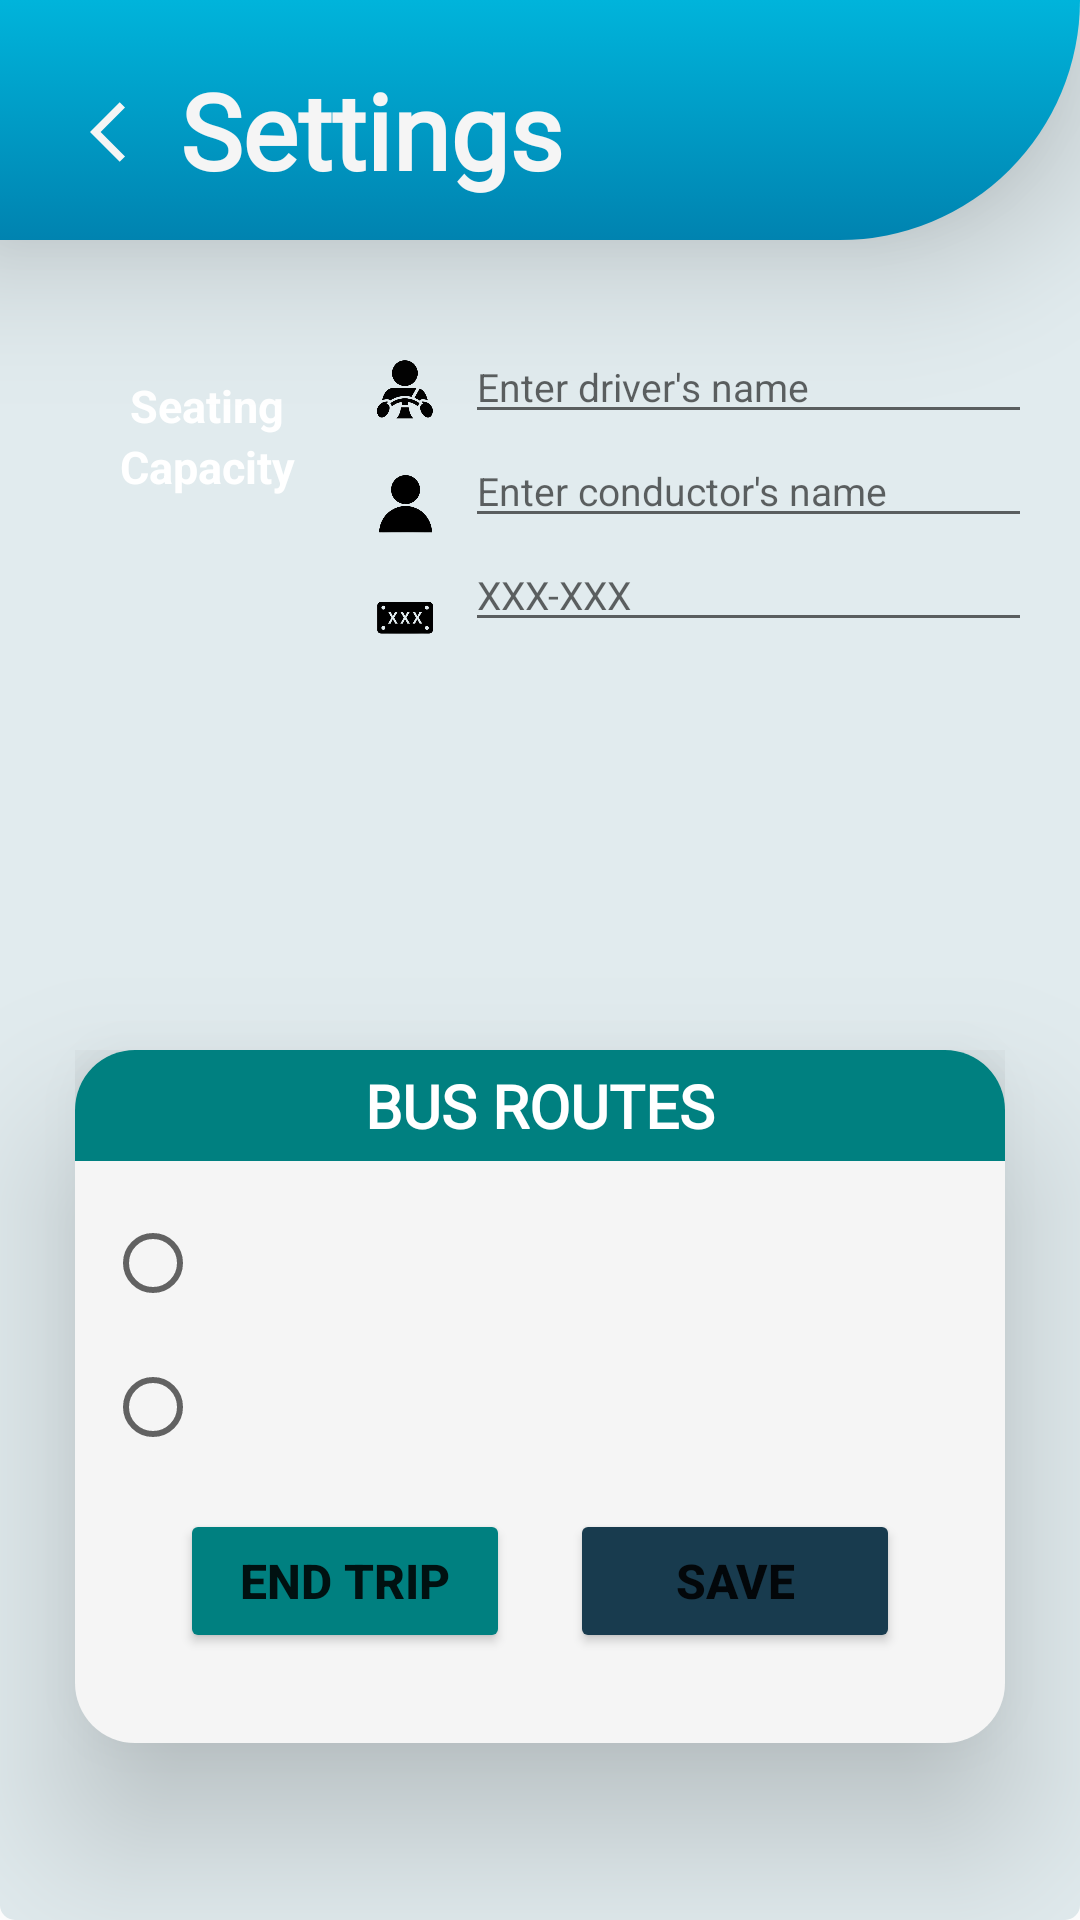

Write the Android layout XML for this screen, with the resource values it uses.
<!-- AndroidManifest.xml: application theme Theme.BusTicketSystem.NoActionBar -->
<!-- res/layout/settings.xml -->
<?xml version="1.0" encoding="utf-8"?>
<RelativeLayout xmlns:android="http://schemas.android.com/apk/res/android"
    xmlns:app="http://schemas.android.com/apk/res-auto"
    android:layout_width="match_parent"
    android:layout_height="match_parent"
    android:id="@+id/SettingsPage">

    
    <TextView
        android:id="@+id/settings_blueheader"
        android:layout_width="match_parent"
        android:layout_height="80dp"
        android:elevation="30dp"
        android:background="@drawable/settings_blueheader" />

    
    <TextView
        android:id="@+id/settings_background"
        android:layout_width="match_parent"
        android:layout_height="match_parent"
        android:background="@drawable/settings_whitebackground"/>

    

    <ImageView
        android:id="@+id/back_icon"
        android:layout_width="wrap_content"
        android:layout_height="wrap_content"
        app:srcCompat="@drawable/settings_back_icon"
        android:clickable="true"
        android:focusable="false"
        android:onClick="TripOverview"
        android:layout_marginTop="32dp"
        android:layout_marginLeft="30dp"
        android:elevation="30dp"/>

    <TextView
        android:id="@+id/settingsText"
        android:layout_width="match_parent"
        android:layout_height="wrap_content"
        android:paddingLeft="60dp"
        android:paddingTop="20dp"
        android:text="Settings"
        android:textSize="35dp"
        android:textStyle="bold"
        android:fontFamily="@font/barlow_semi_condensed_medium"
        android:textColor="#F5F5F5"
        android:elevation="30dp"/>

    <LinearLayout
        android:layout_width="wrap_content"
        android:layout_height="wrap_content"
        android:orientation="vertical"
        android:background="@drawable/settings_capacity_container"
        android:layout_marginTop="110dp"
        android:layout_marginLeft="25dp">

        
        <LinearLayout
            android:layout_width="wrap_content"
            android:layout_height="match_parent"
            android:orientation="vertical"
            android:padding="15dp">

            <TextView
                android:id="@+id/settings_seating"
                android:layout_width="match_parent"
                android:layout_height="wrap_content"
                android:gravity="center_horizontal"
                android:text="Seating"
                android:textColor="#FFFFFF"
                android:textSize="15dp"
                android:textStyle="bold" />

            <TextView
                android:id="@+id/settings_capacity"
                android:layout_width="match_parent"
                android:layout_height="wrap_content"
                android:gravity="center_horizontal"
                android:text="Capacity"
                android:textColor="#FFFFFF"
                android:textSize="15dp"
                android:textStyle="bold"/>

            <TextView
                android:id="@+id/settings_capacityCount"
                android:layout_width="match_parent"
                android:layout_height="wrap_content"
                android:textAlignment="center"
                android:textColor="#FFFFFF"
                android:textSize="35dp"
                android:textStyle="bold" />
        </LinearLayout>
    </LinearLayout>

    <LinearLayout
        android:layout_width="wrap_content"
        android:layout_height="wrap_content"
        android:orientation="vertical">

    
    <ImageView
        android:id="@+id/settings_busdriver_icon"
        android:layout_width="20dp"
        android:layout_height="20dp"
        app:srcCompat="@drawable/driver_icon"
        android:layout_marginTop="120dp"
        android:layout_marginLeft="125dp"/>

    
    <ImageView
        android:id="@+id/settings_conductor_icon"
        android:layout_width="20dp"
        android:layout_height="20dp"
        app:srcCompat="@drawable/conductor_icon"
        android:layout_marginTop="18dp"
        android:layout_marginLeft="125dp"/>

    
    <ImageView
        android:id="@+id/settings_platenumber_icon"
        android:layout_width="20dp"
        android:layout_height="20dp"
        app:srcCompat="@drawable/platenumber_icon"
        android:layout_marginTop="18dp"
        android:layout_marginLeft="125dp"/>
    </LinearLayout>

    
    <LinearLayout
        android:layout_width="match_parent"
        android:layout_height="wrap_content"
        android:orientation="vertical"
        android:layout_marginTop="110dp"
        android:paddingLeft="35dp"
        android:paddingRight="20dp">

        
        <EditText
            android:id="@+id/driverName"
            android:layout_width="213dp"
            android:layout_height="wrap_content"
            android:layout_marginLeft="120dp"
            android:inputType="textPersonName"
            android:focusableInTouchMode="true"
            android:hint="Enter driver's name"
            android:imeOptions="actionDone"
            android:textSize="13dp" />

        
        <EditText
            android:id="@+id/conductorName"
            android:layout_width="213dp"
            android:layout_height="wrap_content"
            android:layout_marginLeft="120dp"
            android:focusableInTouchMode="true"
            android:hint="Enter conductor's name"
            android:inputType="textPersonName"
            android:imeOptions="actionDone"
            android:textSize="13dp" />

        
        <EditText
            android:id="@+id/plateNumber"
            android:layout_width="218dp"
            android:layout_height="wrap_content"
            android:layout_marginLeft="120dp"
            android:focusableInTouchMode="true"
            android:inputType="textPersonName"
            android:imeOptions="actionDone"
            android:hint="XXX-XXX"
            android:textSize="13dp" />

    </LinearLayout>

    <LinearLayout
        android:layout_width="match_parent"
        android:layout_height="wrap_content"
        android:orientation="vertical"
        android:layout_marginTop="350dp"
        android:layout_marginLeft="25dp"
        android:layout_marginRight="25dp"
        android:background="@drawable/settings_route_container"
        android:elevation="30dp">

        <LinearLayout
            android:layout_width="match_parent"
            android:layout_height="wrap_content"
            android:orientation="horizontal">

        <TextView
            android:id="@+id/routeMapText"
            android:layout_width="match_parent"
            android:layout_height="wrap_content"
            android:layout_weight="1"
            android:textAlignment="center"
            android:text="BUS ROUTES"
            android:textSize="20dp"
            android:textColor="#FFFFFF"
            android:textStyle="bold"
            android:padding="5dp"
            android:fontFamily="@font/barlow_semi_condensed_medium"
            android:background="@drawable/settings_routemap_container"
            android:elevation="30dp"/>
        </LinearLayout>

        <ScrollView
            android:layout_width="match_parent"
            android:layout_height="wrap_content"
            android:fillViewport="true">

            <RadioGroup
                android:id="@+id/selectRoute"
                android:layout_width="match_parent"
                android:layout_height="wrap_content"
                android:orientation="vertical"
                android:padding="10dp">

                <RadioButton
                    android:id="@+id/route1Button"
                    android:layout_width="match_parent"
                    android:layout_height="wrap_content"
                    android:textSize="15sp"
                    android:textColor="#183B4E"
                    android:textStyle="bold|italic" />

                <RadioButton
                    android:id="@+id/route2Button"
                    android:layout_width="match_parent"
                    android:layout_height="wrap_content"
                    android:textSize="15sp"
                    android:textColor="#183B4E"
                    android:textStyle="bold|italic" />

            </RadioGroup>

        </ScrollView>



        <LinearLayout
            android:layout_width="match_parent"
            android:layout_height="wrap_content"
            android:orientation="horizontal"
            android:layout_marginBottom="30dp"
            android:gravity="center">

        <Button
            android:id="@+id/endTrip"
            android:layout_width="110dp"
            android:layout_height="wrap_content"
            android:layout_marginEnd="20dp"
            android:backgroundTint="#008080"
            android:padding="11dp"
            android:focusable="false"
            android:text="END TRIP"
            android:textSize="16dp"
            android:textStyle="bold"/>

        <Button
            android:id="@+id/saveButton"
            android:layout_width="110dp"
            android:layout_height="wrap_content"
            android:backgroundTint="#183B4E"
            android:padding="11dp"
            android:focusable="false"
            android:text="SAVE"
            android:textSize="16dp"
            android:textStyle="bold"/>
        </LinearLayout>
    </LinearLayout>






    
    <TextView
        android:id="@+id/settings_bluefooter"
        android:layout_width="match_parent"
        android:layout_height="90dp"
        android:elevation="30dp"
        android:layout_marginTop="700dp"
        android:layout_marginLeft="30dp"
        android:background="@drawable/settings_bluefooter" />

</RelativeLayout>
<!-- resources referenced by this layout -->
<resources>
  <!-- drawable conductor_icon: png bitmap (drawable, 13645 bytes) -->
  <!-- drawable driver_icon: png bitmap (drawable, 25850 bytes) -->
  <!-- drawable platenumber_icon: png bitmap (drawable, 19246 bytes) -->
  <!-- drawable settings_back_icon (drawable) -->
  <vector xmlns:android="http://schemas.android.com/apk/res/android"
      android:autoMirrored="true"
      android:height="24dp"
      android:tint="#F5F5F5"
      android:viewportHeight="24"
      android:viewportWidth="24"
      android:width="24dp">
        
      <path android:fillColor="@android:color/white"
          android:pathData="M11.67,3.87L9.9,2.1 0,12l9.9,9.9 1.77,-1.77L3.54,12z"/>
      
  </vector>
  <!-- drawable settings_bluefooter (drawable) -->
  <?xml version="1.0" encoding="utf-8"?>
  <selector xmlns:android="http://schemas.android.com/apk/res/android">
      <item>
          <shape android:shape="rectangle">
              <gradient
                  android:angle="90"
                  android:startColor="#0083B0"
                  android:endColor="#00B4DB"
                  android:type="linear">
              </gradient>
              <corners android:topLeftRadius="100dp">
              </corners>
          </shape>
      </item>
  </selector>
  <!-- drawable settings_blueheader (drawable) -->
  <?xml version="1.0" encoding="utf-8"?>
  <selector xmlns:android="http://schemas.android.com/apk/res/android">
      <item>
          <shape android:shape="rectangle">
              <gradient
                  android:angle="90"
                  android:startColor="#0083B0"
                  android:endColor="#00B4DB"
                  android:type="linear">
              </gradient>
              <corners android:bottomRightRadius="100dp">
              </corners>
          </shape>
      </item>
  </selector>
  <!-- drawable settings_route_container (drawable) -->
  <?xml version="1.0" encoding="utf-8"?>
  <selector xmlns:android="http://schemas.android.com/apk/res/android">
      <item>
          <shape android:shape="rectangle">
              <solid android:color="#F5F5F5"></solid>
              <corners android:radius="20dp"/>
          </shape>
      </item>
  </selector>
  <!-- drawable settings_routemap_container (drawable) -->
  <?xml version="1.0" encoding="utf-8"?>
  <selector xmlns:android="http://schemas.android.com/apk/res/android">
      <item>
          <shape android:shape="rectangle">
          <solid android:color="#008080"/>
              <corners
                  android:topLeftRadius="20dp"
                  android:topRightRadius="20dp">
              </corners>
          </shape>
      </item>
  </selector>
  <!-- drawable settings_whitebackground (drawable) -->
  <?xml version="1.0" encoding="utf-8"?>
  <selector xmlns:android="http://schemas.android.com/apk/res/android">
      <item>
          <shape android:shape="rectangle">
              <solid android:color="#E1EBEE"></solid>
              <corners android:radius="5dp"/>
          </shape>
      </item>
  </selector>
  <style name="Theme.BusTicketSystem.NoActionBar" parent="Theme.MaterialComponents.DayNight.NoActionBar">
      <item name="windowNoTitle">true</item>
      <item name="windowActionBar">false</item>
      </style>
</resources>
